Run: headless pygame with SDL's dummy video driver; simulated clock (each Clock.tick advances the game by its frame time, no real sleeping); random seed 0; keys injected as events and as key.get_pressed() state; no mouse input.
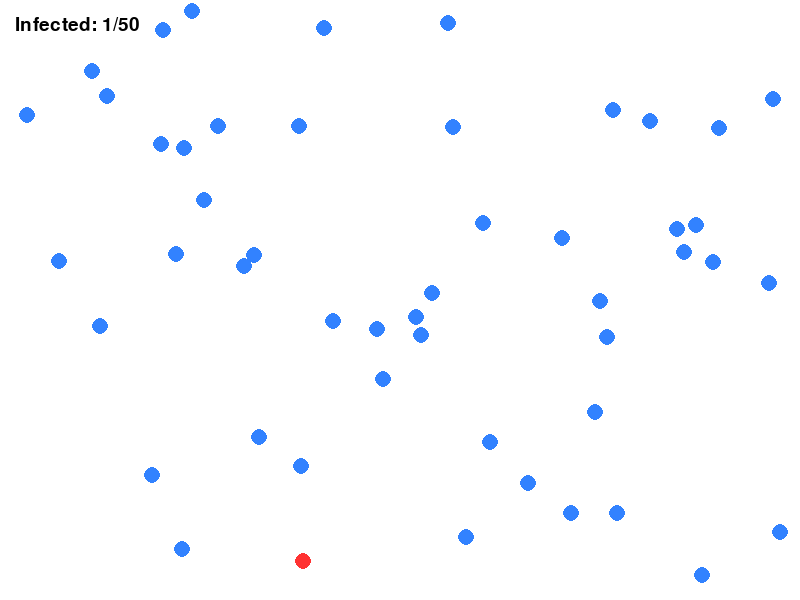
Frame 1 of 4 · flips 1–60 · no input
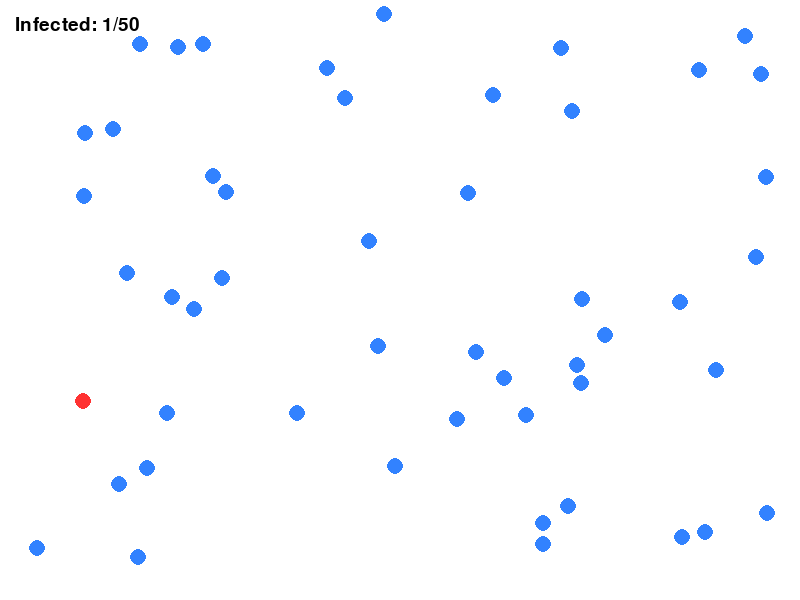
Frame 2 of 4 · flips 61–180 · tapped SPACE, RETURN · held RIGHT (→), D
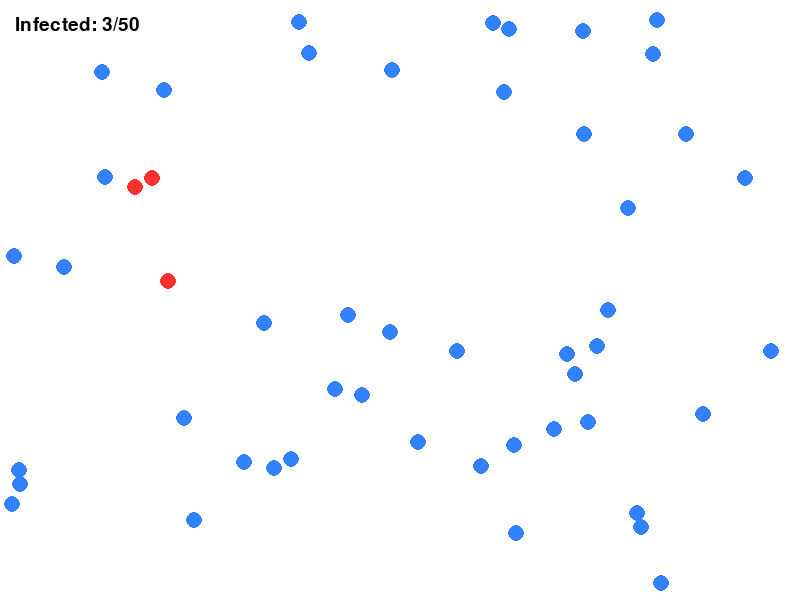
Frame 3 of 4 · flips 181–300 · held DOWN (↓), S
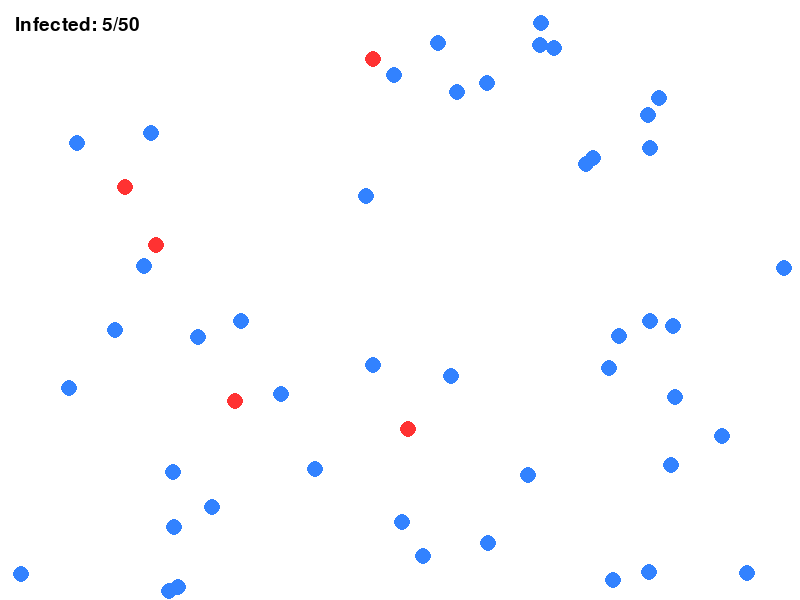
Frame 4 of 4 · flips 301–420 · held LEFT (←), A, UP (↑), W

The pygame program that drew these frames:


import pygame
import random
import math

WIDTH = 800
HEIGHT = 600
pygame.init()

screen = pygame.display.set_mode((WIDTH, HEIGHT))
pygame.display.set_caption("Virus Simulation")

clock = pygame.time.Clock()

WHITE = (255, 255, 255)
BLUE = (50, 130, 255)
RED = (255, 50, 50)


class Point:
    def __init__(self, x, y):
        self.x = float(x)
        self.y = float(y)

    def move(self, vector):
        self.x += vector.h
        self.y += vector.v


class Vector:
    def __init__(self, h, v):
        self.h = float(h)
        self.v = float(v)

    def add(self, otherVector):
        return Vector(self.h + otherVector.h,
                      self.v + otherVector.v)

    def divide(self, scalar):
        if scalar != 0:
            self.h /= scalar
            self.v /= scalar


class Cell:
    def __init__(self, x, y, infected=False):
        self.position = Point(x, y)
        self.velocity = Vector(
            random.uniform(-2, 2),
            random.uniform(-2, 2)
        )
        self.radius = 8
        self.infected = infected

    def move(self):
        self.position.move(self.velocity)

        if self.position.x <= self.radius or self.position.x >= WIDTH - self.radius:
            self.velocity.h *= -1

        if self.position.y <= self.radius or self.position.y >= HEIGHT - self.radius:
            self.velocity.v *= -1

    def draw(self):
        color = RED if self.infected else BLUE
        pygame.draw.circle(
            screen,
            color,
            (int(self.position.x), int(self.position.y)),
            self.radius
        )


cells = []

for i in range(50):
    x = random.randint(20, WIDTH - 20)
    y = random.randint(20, HEIGHT - 20)
    cells.append(Cell(x, y, i == 0))


running = True

while running:
    for event in pygame.event.get():
        if event.type == pygame.QUIT:
            running = False

    screen.fill(WHITE)

    for cell in cells:
        cell.move()

    for i in range(len(cells)):
        for j in range(i + 1, len(cells)):
            cell1 = cells[i]
            cell2 = cells[j]

            dx = cell1.position.x - cell2.position.x
            dy = cell1.position.y - cell2.position.y
            distance = math.sqrt(dx ** 2 + dy ** 2)

            if distance <= cell1.radius + cell2.radius:
                if cell1.infected:
                    cell2.infected = True

                if cell2.infected:
                    cell1.infected = True

    for cell in cells:
        cell.draw()

    infected_count = sum(cell.infected for cell in cells)

    font = pygame.font.SysFont(None, 28)
    text = font.render(
        f"Infected: {infected_count}/50",
        True,
        (0, 0, 0)
    )
    screen.blit(text, (15, 15))

    pygame.display.flip()
    clock.tick(60)

pygame.quit()
